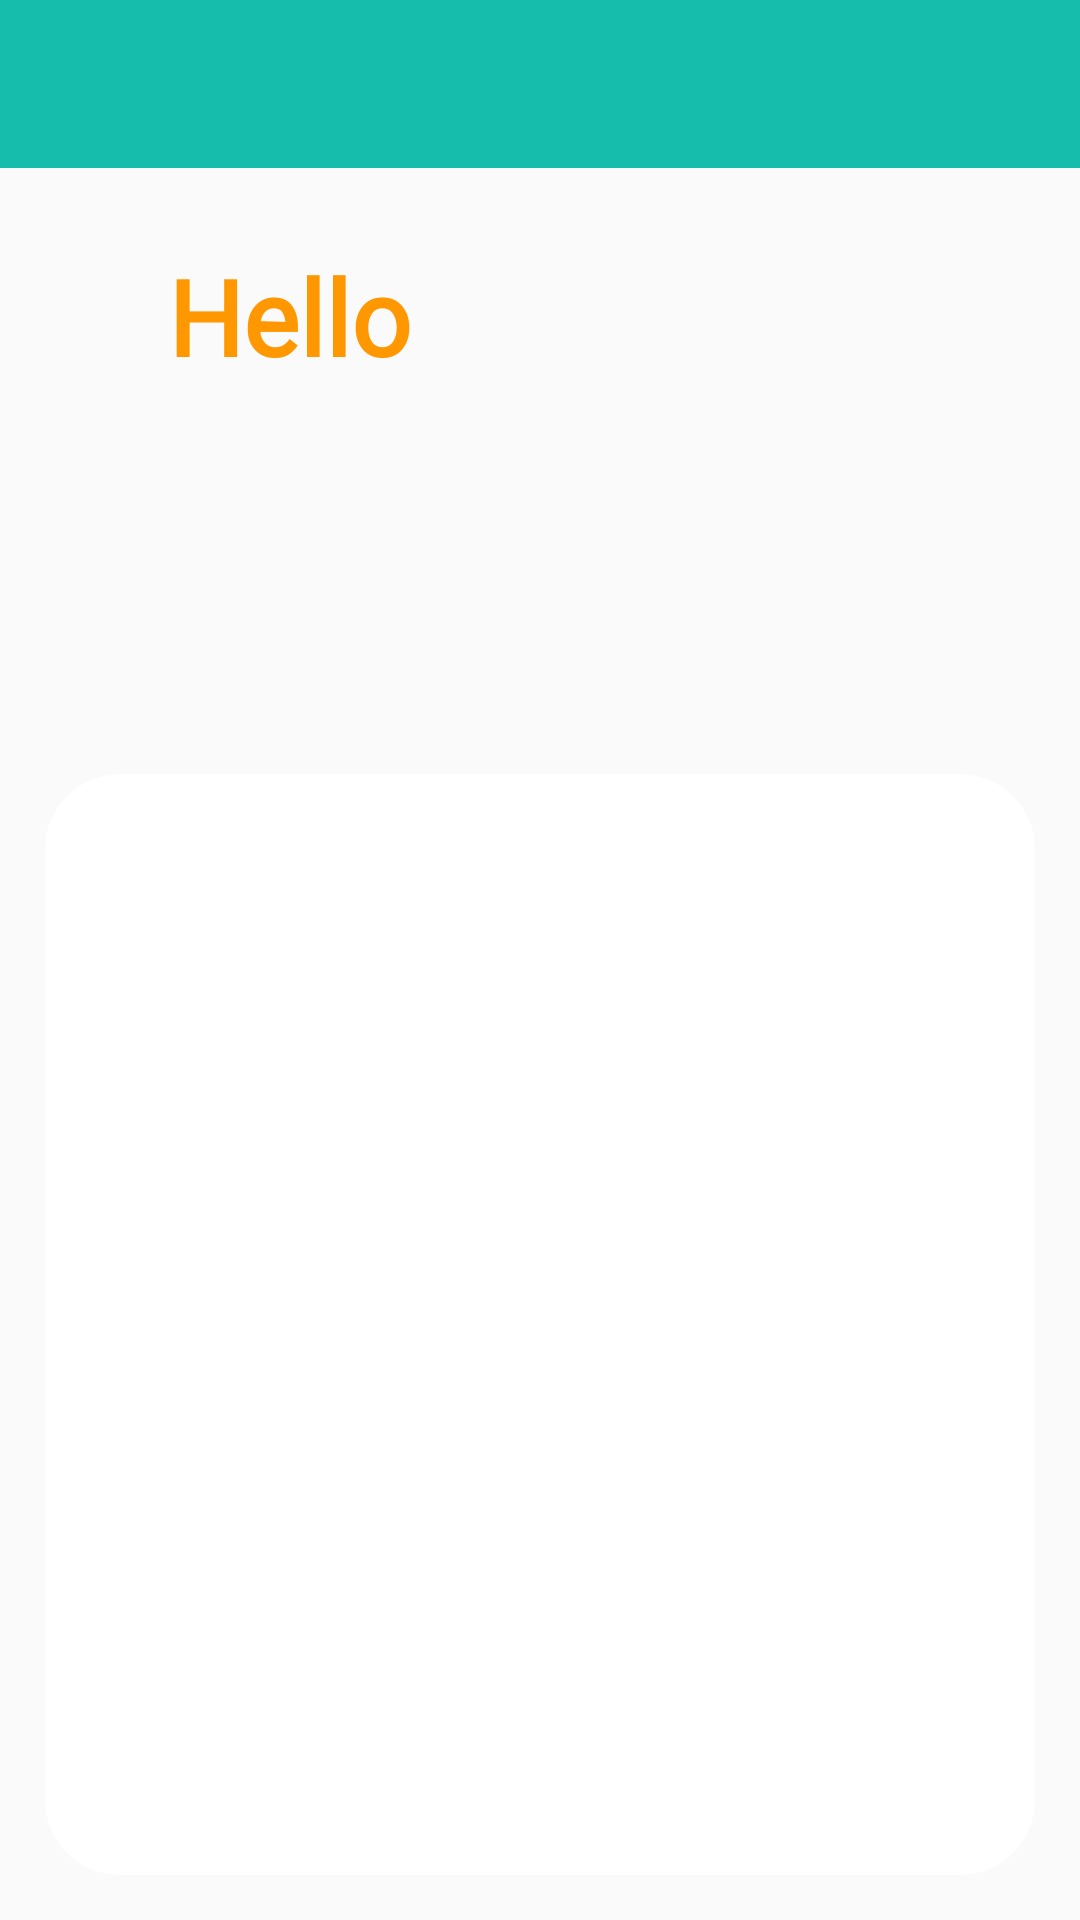

Produce the Android XML layout that renders to this screen, including the resource entries it uses.
<!-- AndroidManifest.xml: application theme Theme.MyApplication -->
<!-- res/layout/activity_patient_home_page.xml -->
<?xml version="1.0" encoding="utf-8"?>
<androidx.drawerlayout.widget.DrawerLayout xmlns:android="http://schemas.android.com/apk/res/android"
    xmlns:app="http://schemas.android.com/apk/res-auto"
    xmlns:tools="http://schemas.android.com/tools"
    android:layout_width="match_parent"
    android:layout_height="match_parent"
    android:id="@+id/drawer"
    tools:openDrawer="start"
    tools:context=".PatientHomePage">

    <RelativeLayout
        android:layout_width="wrap_content"
        android:layout_height="wrap_content">

        <androidx.appcompat.widget.Toolbar
            android:id="@+id/toolbar"
            android:layout_width="match_parent"
            android:layout_height="wrap_content"
            android:background="#16BCAC"
            android:text="Hello User"
            app:titleTextColor="@color/black" />

        <TextView
            android:id="@+id/textView13"
            android:layout_width="wrap_content"
            android:layout_height="wrap_content"
            android:layout_alignParentStart="true"
            android:layout_alignParentLeft="true"
            android:layout_alignParentTop="true"
            android:layout_marginStart="56dp"
            android:layout_marginLeft="56dp"
            android:layout_marginTop="82dp"
            android:fontFamily="@font/architects_daughter"
            android:text="Hello "
            android:textColor="#FF9800"
            android:textSize="35dp"
            android:textStyle="bold" />

        <SearchView
            android:id="@+id/searchView"
            android:layout_width="323dp"
            android:layout_height="20dp"
            android:layout_alignParentStart="true"
            android:layout_alignParentLeft="true"
            android:layout_alignParentTop="true"
            android:layout_alignParentEnd="true"
            android:layout_alignParentRight="true"
            android:layout_alignParentBottom="true"
            android:layout_centerHorizontal="true"
            android:layout_marginStart="35dp"
            android:layout_marginLeft="35dp"
            android:layout_marginTop="176dp"
            android:layout_marginEnd="30dp"
            android:layout_marginRight="30dp"
            android:layout_marginBottom="491dp"
            android:iconifiedByDefault="false"


            />

        <androidx.recyclerview.widget.RecyclerView
            android:id="@+id/docRec"
            android:layout_width="337dp"
            android:layout_height="438dp"
            android:layout_alignParentStart="true"
            android:layout_alignParentLeft="true"
            android:layout_alignParentTop="true"
            android:layout_alignParentEnd="true"
            android:layout_alignParentRight="true"
            android:layout_alignParentBottom="true"
            android:layout_marginStart="15dp"
            android:layout_marginLeft="20dp"
            android:layout_marginTop="258dp"
            android:layout_marginEnd="15dp"
            android:layout_marginRight="15dp"
            android:layout_marginBottom="15dp"
            android:background="@drawable/background2"/>

    </RelativeLayout>

    <com.google.android.material.navigation.NavigationView
        android:layout_width="wrap_content"
        android:layout_height="match_parent"
        android:id="@+id/navmenu2"
        app:menu="@menu/menu_patient"
        app:headerLayout="@layout/activity_patient_profile"
        android:layout_gravity="start"/>


</androidx.drawerlayout.widget.DrawerLayout>
<!-- res/layout/activity_patient_profile.xml (included above) -->
<?xml version="1.0" encoding="utf-8"?>
<androidx.appcompat.widget.LinearLayoutCompat
    xmlns:android="http://schemas.android.com/apk/res/android"
    xmlns:app="http://schemas.android.com/apk/res-auto"
    xmlns:tools="http://schemas.android.com/tools"
    android:layout_width="match_parent"
    android:layout_height="wrap_content"
    android:background="#16BCAC"
    android:orientation="vertical"
    >

    <de.hdodenhof.circleimageview.CircleImageView
        android:id="@+id/patient_image"
        android:layout_width="100dp"
        android:layout_height="100dp"
        android:layout_marginLeft="10dp"
        android:src="@mipmap/ic_launcher"
        android:layout_marginTop="20dp" />

    <TextView
        android:id="@+id/nameTxt1"
        android:layout_width="wrap_content"
        android:layout_height="wrap_content"
        android:textColor="@color/cardview_light_background"
        android:textSize="30dp"
        android:text="Name"/>

    <TextView
        android:id="@+id/emailTxt1"
        android:layout_width="wrap_content"
        android:layout_height="wrap_content"
        android:textColor="@color/cardview_light_background"
        android:textSize="20dp"
        android:text="Email id"/>



</androidx.appcompat.widget.LinearLayoutCompat>
<!-- resources referenced by this layout -->
<resources>
  <color name="black">#FF000000</color>
  <!-- drawable background2 (drawable) -->
  <?xml version="1.0" encoding="utf-8"?>
  <shape xmlns:android="http://schemas.android.com/apk/res/android">
  
       <solid
           android:color="#ffffff"/>
  
      <corners
          android:radius="25dp"/>
  
  
  </shape>
  <style name="Theme.MyApplication" parent="Theme.AppCompat.Light.NoActionBar">
          
          <item name="colorPrimary">@color/teal_200</item>
          <item name="colorPrimaryVariant">@color/teal_200</item>
          <item name="colorOnPrimary">@color/white</item>
          
          <item name="colorSecondary">@color/teal_200</item>
          <item name="colorSecondaryVariant">@color/teal_700</item>
          <item name="colorOnSecondary">@color/black</item>
          
          <item name="android:statusBarColor" tools:targetApi="l">?attr/colorPrimaryVariant</item>
          
      </style>
  <color name="teal_200">#FF03DAC5</color>
  <color name="white">#FFFFFFFF</color>
  <color name="teal_700">#FF018786</color>
</resources>
